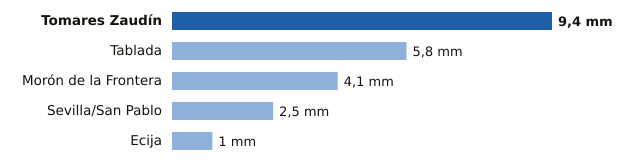

The file beside this chart, header and first rows:
estacion, provincia, mm
Tomares Zaudín, Sevilla, 9.4
Tablada, Sevilla, 5.8
Morón de la Frontera, Sevilla, 4.1
Sevilla/San Pablo, Sevilla, 2.5
Ecija, Sevilla, 1.0
